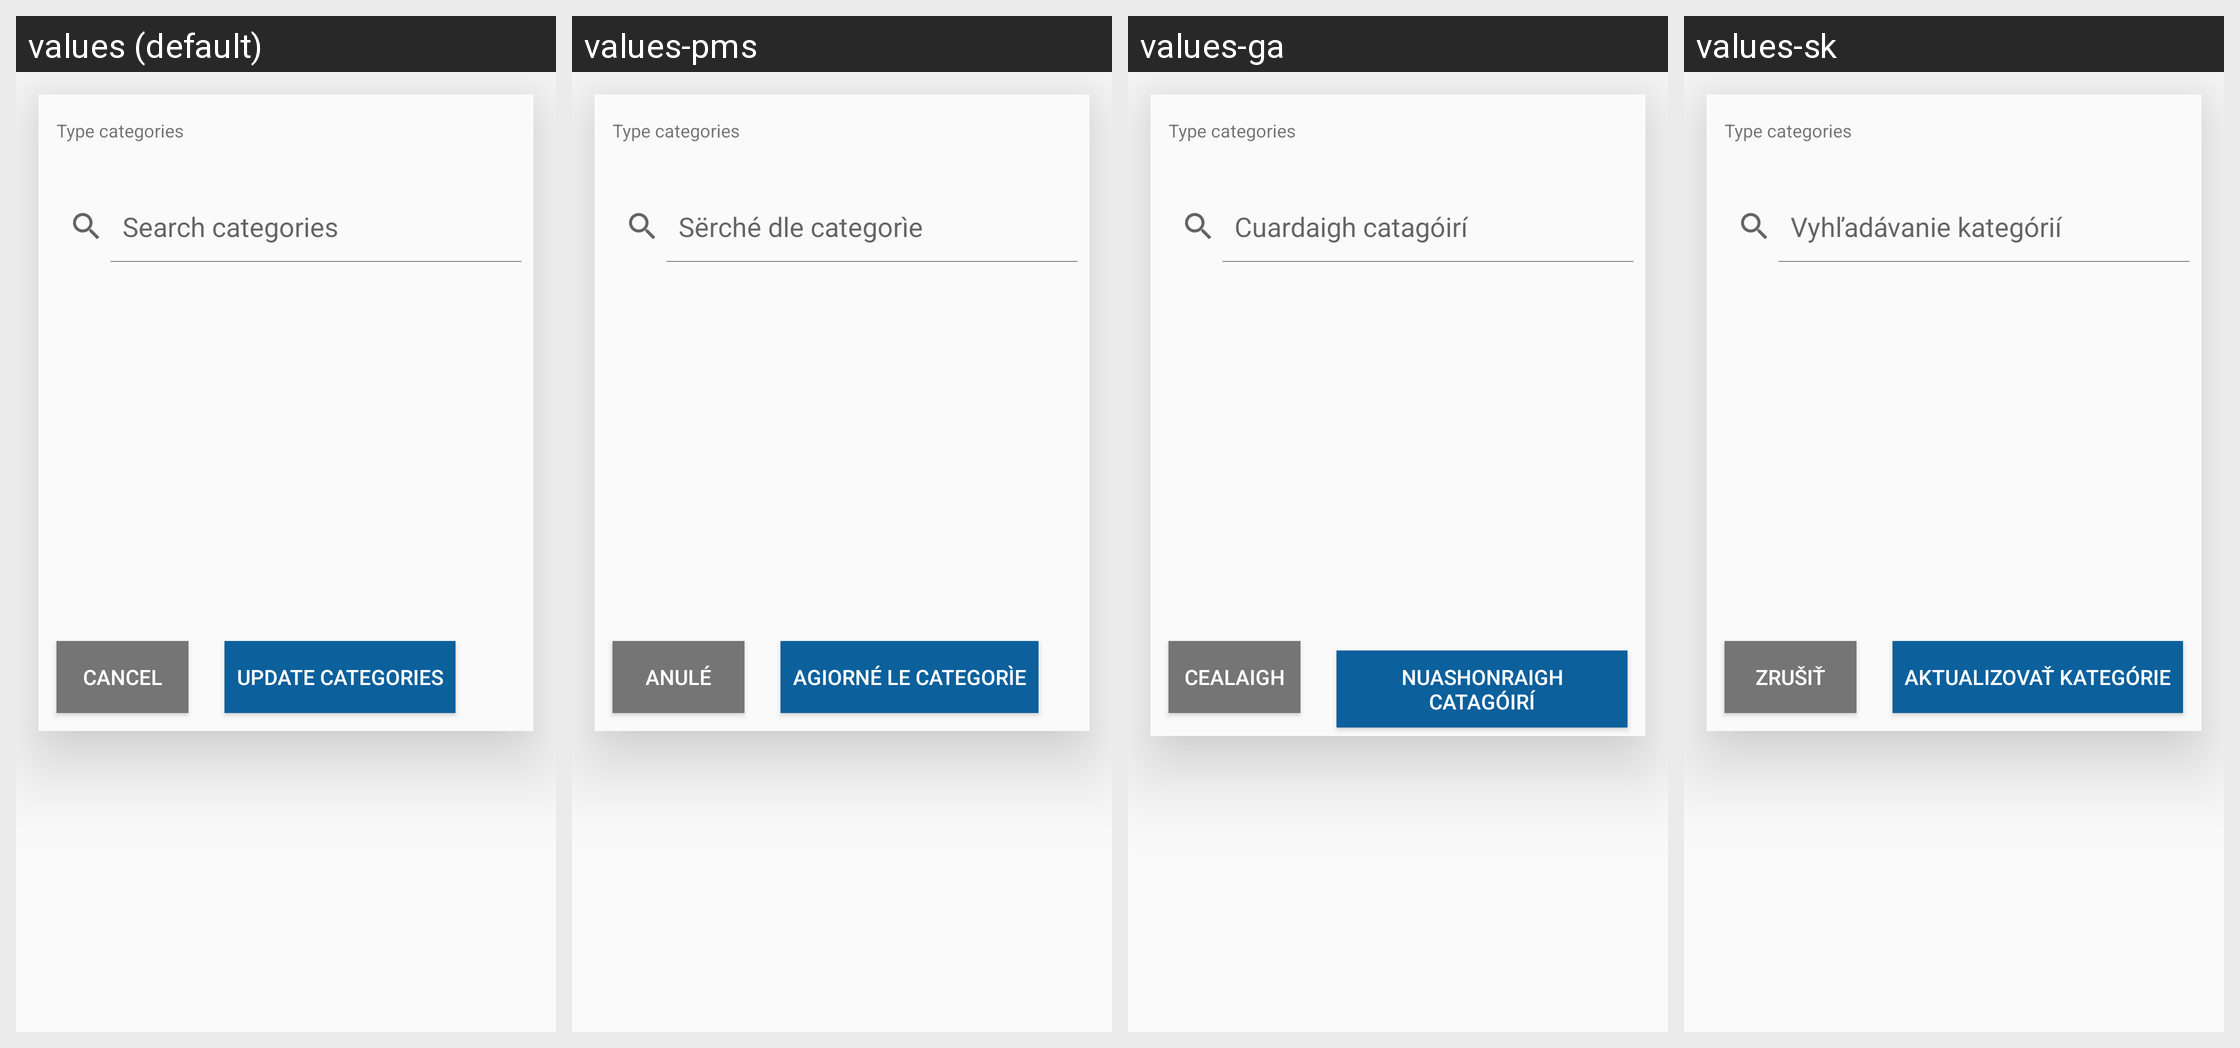

Translations of the strings shown on this Android screen, per locale in the grid:
Android screen res/layout/layout_edit_categories.xml rendered under 4 locales, left to right: values (default), values-pms, values-ga, values-sk. Device: Nexus 5 (rendered at 1080×1920; each locale shown at half size, 540×960, under a caption strip naming it); theme LightAppTheme.
Other locales in the repository, not shown: values-ab, values-af, values-ais, values-anp, values-ar, values-arc, values-as, values-ast, values-az, values-azb, values-ba, values-ban, values-bcl, values-bg, values-blk, values-bn, values-br, values-bs, values-ca, values-ce, values-ckb, values-cs, values-csb, values-cy, values-da, values-de, values-diq, values-dty, values-el, values-en-rGB, values-eo, values-es, values-eu, values-fa, values-fi, values-fit, values-fo, values-fr, values-frp, values-frr, values-fur, values-gcr, values-gl, values-got, values-gu, values-ha, values-haw, values-he, values-hi, values-hr, values-hrx, values-hsb, values-hu, values-hy, values-hyw, values-ia, values-id, values-in, values-io, values-is, values-it, values-iw, values-ja, values-ji, values-jv, values-ka, values-kaa, values-kab, values-kge, values-kjp, values-km, values-kn, values-ko, values-ko-rKP, values-krc, values-ks, values-ksh, values-ku, values-kum, values-kus, values-ky, values-la, values-lag, values-lb, values-lez, values-li, values-lrc, values-lt, values-lv, values-mag, values-mg, values-min, values-mk, values-ml, values-mn, values-mni, values-mnw, values-mr, values-mrh, values-ms, values-mt, values-my, values-nb, values-ne, values-nl, values-nqo, values-oc, values-or, values-pa, values-pl, values-pnb, values-ps, values-pt, values-pt-rBR, values-qq, values-ro, values-ru, values-sah, values-sat, values-sd, values-se, values-sh, values-si, values-sje, values-skr, values-sl, values-smn, values-sms, values-sr, values-su, values-sv, values-sw, values-syl, values-szy, values-ta, values-tcy, values-te, values-th, values-tok, values-tr, values-tum, values-ug, values-uk, values-ur, values-uz, values-vec, values-vi, values-xal, values-xmf, values-yi, values-yue, values-zgh, values-zh, values-zh-rCN, values-zh-rHK, values-zh-rTW.
Strings drawn on this screen, with the default value and each locale's value (text and hints the layout hard-codes, and strings that could not be matched under every locale, appear in the picture but are not listed):

categories_search_text_hint
  values: Search categories
  values-pms: Sërché dle categorìe
  values-ga: Cuardaigh catagóirí
  values-sk: Vyhľadávanie kategórií

cancel
  values: Cancel
  values-pms: Anulé
  values-ga: Cealaigh
  values-sk: Zrušiť

category_edit_button_text
  values: Update categories
  values-pms: Agiorné le categorìe
  values-ga: Nuashonraigh catagóirí
  values-sk: Aktualizovať kategórie
